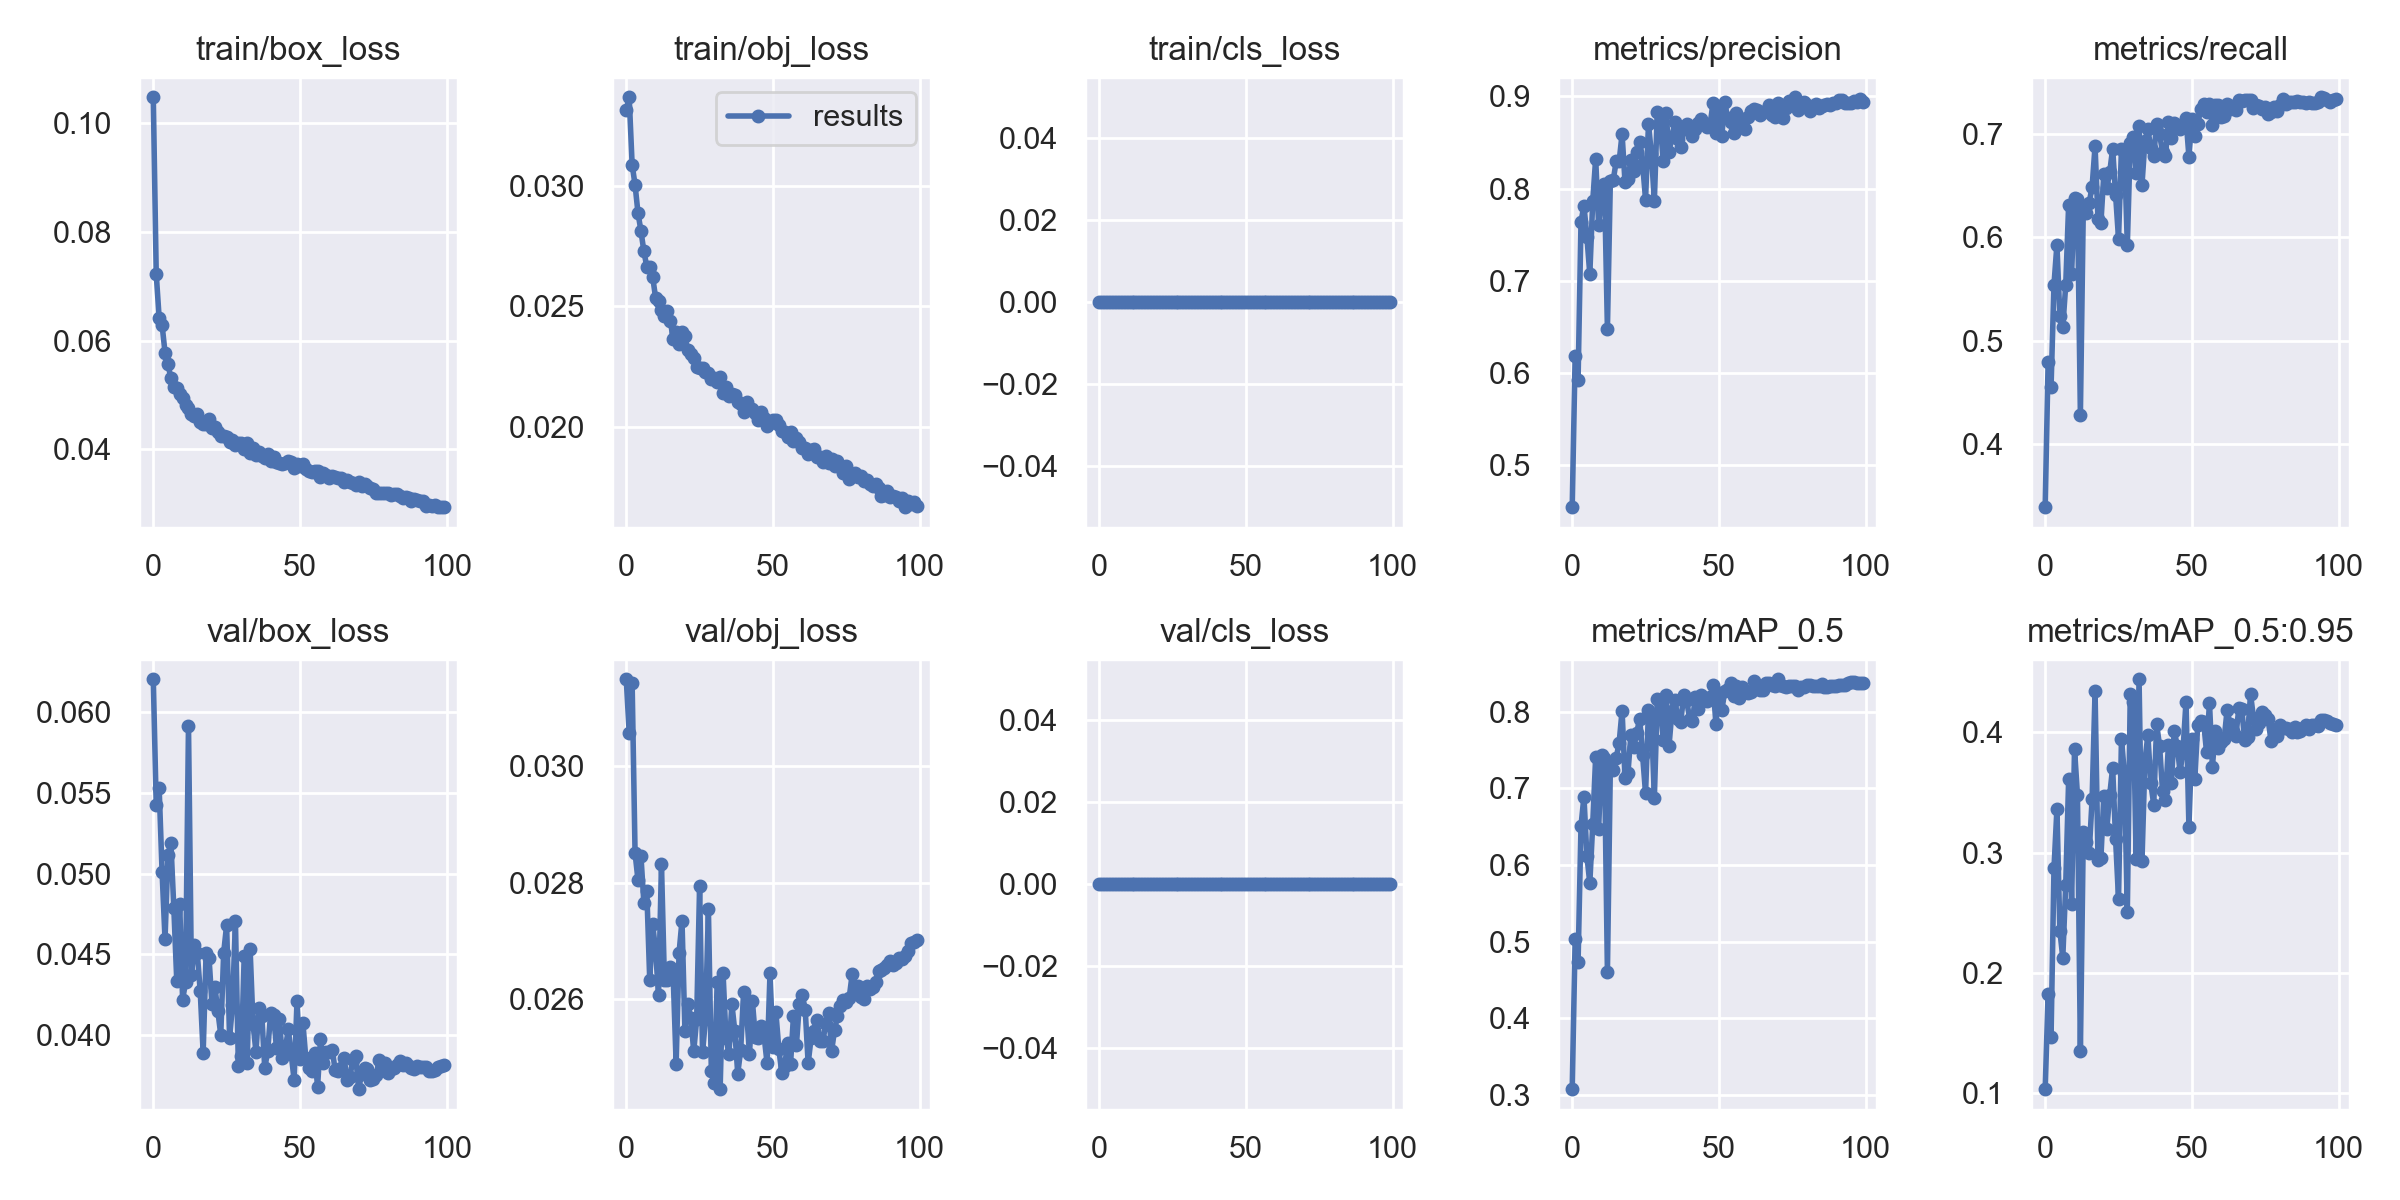

The file beside this chart, header and first rows:
epoch, train/box_loss, train/obj_loss, train/cls_loss, metrics/precision, metrics/recall, metrics/mAP_0.5, metrics/mAP_0.5:0.95, val/box_loss, val/obj_loss, val/cls_loss, x/lr0, x/lr1, x/lr2
0, 0.1047, 0.03313, 0, 0.4543, 0.3392, 0.3074, 0.1036, 0.06205, 0.0315, 0, 0.07006, 0.003327, 0.003327
1, 0.07228, 0.03366, 0, 0.6179, 0.4791, 0.5027, 0.183, 0.05425, 0.03058, 0, 0.04, 0.006594, 0.006594
2, 0.06414, 0.03087, 0, 0.5924, 0.4553, 0.4733, 0.147, 0.0553, 0.03143, 0, 0.009863, 0.009795, 0.009795
3, 0.06288, 0.03003, 0, 0.7641, 0.5543, 0.651, 0.2869, 0.05011, 0.02851, 0, 0.009703, 0.009703, 0.009703
4, 0.05779, 0.02886, 0, 0.7816, 0.5927, 0.6892, 0.3362, 0.04594, 0.02805, 0, 0.009703, 0.009703, 0.009703
5, 0.05567, 0.02812, 0, 0.7478, 0.5236, 0.6119, 0.2352, 0.05117, 0.02847, 0, 0.009604, 0.009604, 0.009604
6, 0.05306, 0.02728, 0, 0.707, 0.513, 0.5762, 0.2127, 0.05192, 0.02766, 0, 0.009505, 0.009505, 0.009505
7, 0.05144, 0.02664, 0, 0.7866, 0.5536, 0.6534, 0.2731, 0.0479, 0.02786, 0, 0.009406, 0.009406, 0.009406
8, 0.05128, 0.02664, 0, 0.8325, 0.6315, 0.7412, 0.3609, 0.04339, 0.02634, 0, 0.009307, 0.009307, 0.009307
9, 0.05026, 0.02622, 0, 0.76, 0.5648, 0.6469, 0.2574, 0.04813, 0.02729, 0, 0.009208, 0.009208, 0.009208
10, 0.0494, 0.02535, 0, 0.7949, 0.6376, 0.7434, 0.3861, 0.04219, 0.02684, 0, 0.009109, 0.009109, 0.009109
11, 0.04813, 0.02523, 0, 0.8053, 0.6366, 0.739, 0.3478, 0.04328, 0.02608, 0, 0.00901, 0.00901, 0.00901
12, 0.04767, 0.02485, 0, 0.6479, 0.4286, 0.4606, 0.1352, 0.05918, 0.02833, 0, 0.008911, 0.008911, 0.008911
13, 0.04654, 0.0246, 0, 0.8082, 0.6295, 0.7287, 0.3173, 0.04371, 0.02634, 0, 0.008812, 0.008812, 0.008812
14, 0.04616, 0.02481, 0, 0.8096, 0.6234, 0.7244, 0.309, 0.04558, 0.02633, 0, 0.008713, 0.008713, 0.008713
15, 0.04644, 0.0244, 0, 0.8296, 0.6332, 0.7398, 0.2998, 0.04508, 0.02655, 0, 0.008614, 0.008614, 0.008614
16, 0.04503, 0.02363, 0, 0.8295, 0.649, 0.7595, 0.3447, 0.04273, 0.0264, 0, 0.008515, 0.008515, 0.008515
17, 0.04472, 0.02392, 0, 0.8593, 0.688, 0.8015, 0.4339, 0.0389, 0.0249, 0, 0.008416, 0.008416, 0.008416
18, 0.04458, 0.02344, 0, 0.8069, 0.6175, 0.7134, 0.294, 0.04506, 0.0268, 0, 0.008317, 0.008317, 0.008317
19, 0.04554, 0.02393, 0, 0.8101, 0.6141, 0.7198, 0.2959, 0.04479, 0.02735, 0, 0.008218, 0.008218, 0.008218
20, 0.04389, 0.02375, 0, 0.8309, 0.6613, 0.7694, 0.3474, 0.04193, 0.02546, 0, 0.008119, 0.008119, 0.008119
21, 0.04404, 0.02317, 0, 0.8187, 0.6471, 0.7539, 0.3195, 0.04299, 0.02593, 0, 0.00802, 0.00802, 0.00802
22, 0.04319, 0.02302, 0, 0.8397, 0.6629, 0.7728, 0.3481, 0.0415, 0.02569, 0, 0.007921, 0.007921, 0.007921
23, 0.04252, 0.02284, 0, 0.8501, 0.6857, 0.7909, 0.3705, 0.04003, 0.02511, 0, 0.007822, 0.007822, 0.007822
24, 0.04243, 0.02249, 0, 0.8265, 0.641, 0.7429, 0.3112, 0.04512, 0.02566, 0, 0.007723, 0.007723, 0.007723
25, 0.04231, 0.02244, 0, 0.7881, 0.5986, 0.6932, 0.2617, 0.04682, 0.02794, 0, 0.007624, 0.007624, 0.007624
26, 0.04138, 0.02243, 0, 0.87, 0.6854, 0.8022, 0.3943, 0.03983, 0.02509, 0, 0.007525, 0.007525, 0.007525
27, 0.04168, 0.02227, 0, 0.8375, 0.6845, 0.7915, 0.3658, 0.04185, 0.02566, 0, 0.007426, 0.007426, 0.007426
28, 0.0408, 0.02221, 0, 0.7868, 0.5924, 0.6877, 0.251, 0.04705, 0.02755, 0, 0.007327, 0.007327, 0.007327
29, 0.04109, 0.02197, 0, 0.8832, 0.6907, 0.8161, 0.4319, 0.0381, 0.02477, 0, 0.007228, 0.007228, 0.007228
30, 0.04125, 0.02201, 0, 0.8713, 0.6973, 0.8135, 0.4252, 0.03871, 0.02457, 0, 0.007129, 0.007129, 0.007129
31, 0.03999, 0.02185, 0, 0.83, 0.6625, 0.7632, 0.2948, 0.04494, 0.02631, 0, 0.00703, 0.00703, 0.00703
32, 0.0411, 0.02206, 0, 0.8824, 0.7079, 0.8219, 0.444, 0.03827, 0.02446, 0, 0.006931, 0.006931, 0.006931
33, 0.03932, 0.0214, 0, 0.8394, 0.6507, 0.7553, 0.2933, 0.04536, 0.02645, 0, 0.006832, 0.006832, 0.006832
34, 0.04018, 0.02163, 0, 0.8563, 0.6932, 0.8006, 0.3763, 0.0407, 0.02533, 0, 0.006733, 0.006733, 0.006733
35, 0.03894, 0.02128, 0, 0.8717, 0.7044, 0.8159, 0.3975, 0.03898, 0.02507, 0, 0.006634, 0.006634, 0.006634
36, 0.03951, 0.02135, 0, 0.8535, 0.6858, 0.7905, 0.3575, 0.0417, 0.02593, 0, 0.006535, 0.006535, 0.006535
37, 0.03872, 0.02131, 0, 0.8446, 0.6789, 0.7867, 0.3398, 0.04121, 0.02546, 0, 0.006436, 0.006436, 0.006436
38, 0.03842, 0.02102, 0, 0.8651, 0.7098, 0.8216, 0.4065, 0.03795, 0.02473, 0, 0.006337, 0.006337, 0.006337
39, 0.03911, 0.02094, 0, 0.8699, 0.6994, 0.8159, 0.3885, 0.03901, 0.02513, 0, 0.006238, 0.006238, 0.006238
40, 0.03794, 0.02059, 0, 0.8651, 0.6824, 0.7904, 0.3514, 0.04136, 0.02613, 0, 0.006139, 0.006139, 0.006139
41, 0.03867, 0.02103, 0, 0.8565, 0.6786, 0.7875, 0.3438, 0.04127, 0.0258, 0, 0.00604, 0.00604, 0.00604
42, 0.03774, 0.02073, 0, 0.8651, 0.7113, 0.819, 0.3893, 0.03918, 0.02506, 0, 0.005941, 0.005941, 0.005941
43, 0.03753, 0.02072, 0, 0.871, 0.6955, 0.8033, 0.3579, 0.04102, 0.02597, 0, 0.005842, 0.005842, 0.005842
44, 0.03733, 0.02057, 0, 0.8757, 0.7099, 0.8214, 0.4014, 0.03856, 0.02536, 0, 0.005743, 0.005743, 0.005743
45, 0.03748, 0.02029, 0, 0.8711, 0.707, 0.8147, 0.3887, 0.0391, 0.02533, 0, 0.005644, 0.005644, 0.005644
46, 0.03781, 0.02061, 0, 0.8665, 0.7044, 0.8135, 0.3667, 0.04038, 0.02554, 0, 0.005545, 0.005545, 0.005545
47, 0.0377, 0.02038, 0, 0.8699, 0.7094, 0.8193, 0.3858, 0.03886, 0.02536, 0, 0.005446, 0.005446, 0.005446
48, 0.03661, 0.02002, 0, 0.8925, 0.7148, 0.8347, 0.4253, 0.03723, 0.02491, 0, 0.005347, 0.005347, 0.005347
49, 0.03726, 0.02014, 0, 0.8607, 0.6777, 0.7835, 0.3212, 0.04213, 0.02645, 0, 0.005248, 0.005248, 0.005248
50, 0.03703, 0.02027, 0, 0.8851, 0.7139, 0.8248, 0.3945, 0.03851, 0.02518, 0, 0.005149, 0.005149, 0.005149
51, 0.03722, 0.0203, 0, 0.8573, 0.6981, 0.802, 0.361, 0.04074, 0.02578, 0, 0.00505, 0.00505, 0.00505
52, 0.03642, 0.02007, 0, 0.894, 0.7089, 0.8265, 0.4063, 0.03858, 0.02516, 0, 0.004951, 0.004951, 0.004951
53, 0.03606, 0.01984, 0, 0.8761, 0.7237, 0.8302, 0.4092, 0.03795, 0.02474, 0, 0.004852, 0.004852, 0.004852
54, 0.03584, 0.01979, 0, 0.8718, 0.7284, 0.8377, 0.4087, 0.03775, 0.02486, 0, 0.004753, 0.004753, 0.004753
55, 0.0361, 0.01959, 0, 0.8601, 0.7214, 0.8203, 0.3837, 0.03887, 0.02525, 0, 0.004654, 0.004654, 0.004654
56, 0.03606, 0.01976, 0, 0.8818, 0.7285, 0.8336, 0.4246, 0.03681, 0.02489, 0, 0.004555, 0.004555, 0.004555
57, 0.03495, 0.01939, 0, 0.8738, 0.7082, 0.8178, 0.3714, 0.03975, 0.02572, 0, 0.004456, 0.004456, 0.004456
58, 0.03558, 0.01954, 0, 0.8758, 0.7277, 0.8318, 0.4011, 0.0383, 0.02522, 0, 0.004357, 0.004357, 0.004357
59, 0.0353, 0.01938, 0, 0.8642, 0.7273, 0.8261, 0.387, 0.03898, 0.02592, 0, 0.004258, 0.004258, 0.004258
... 40 more rows
